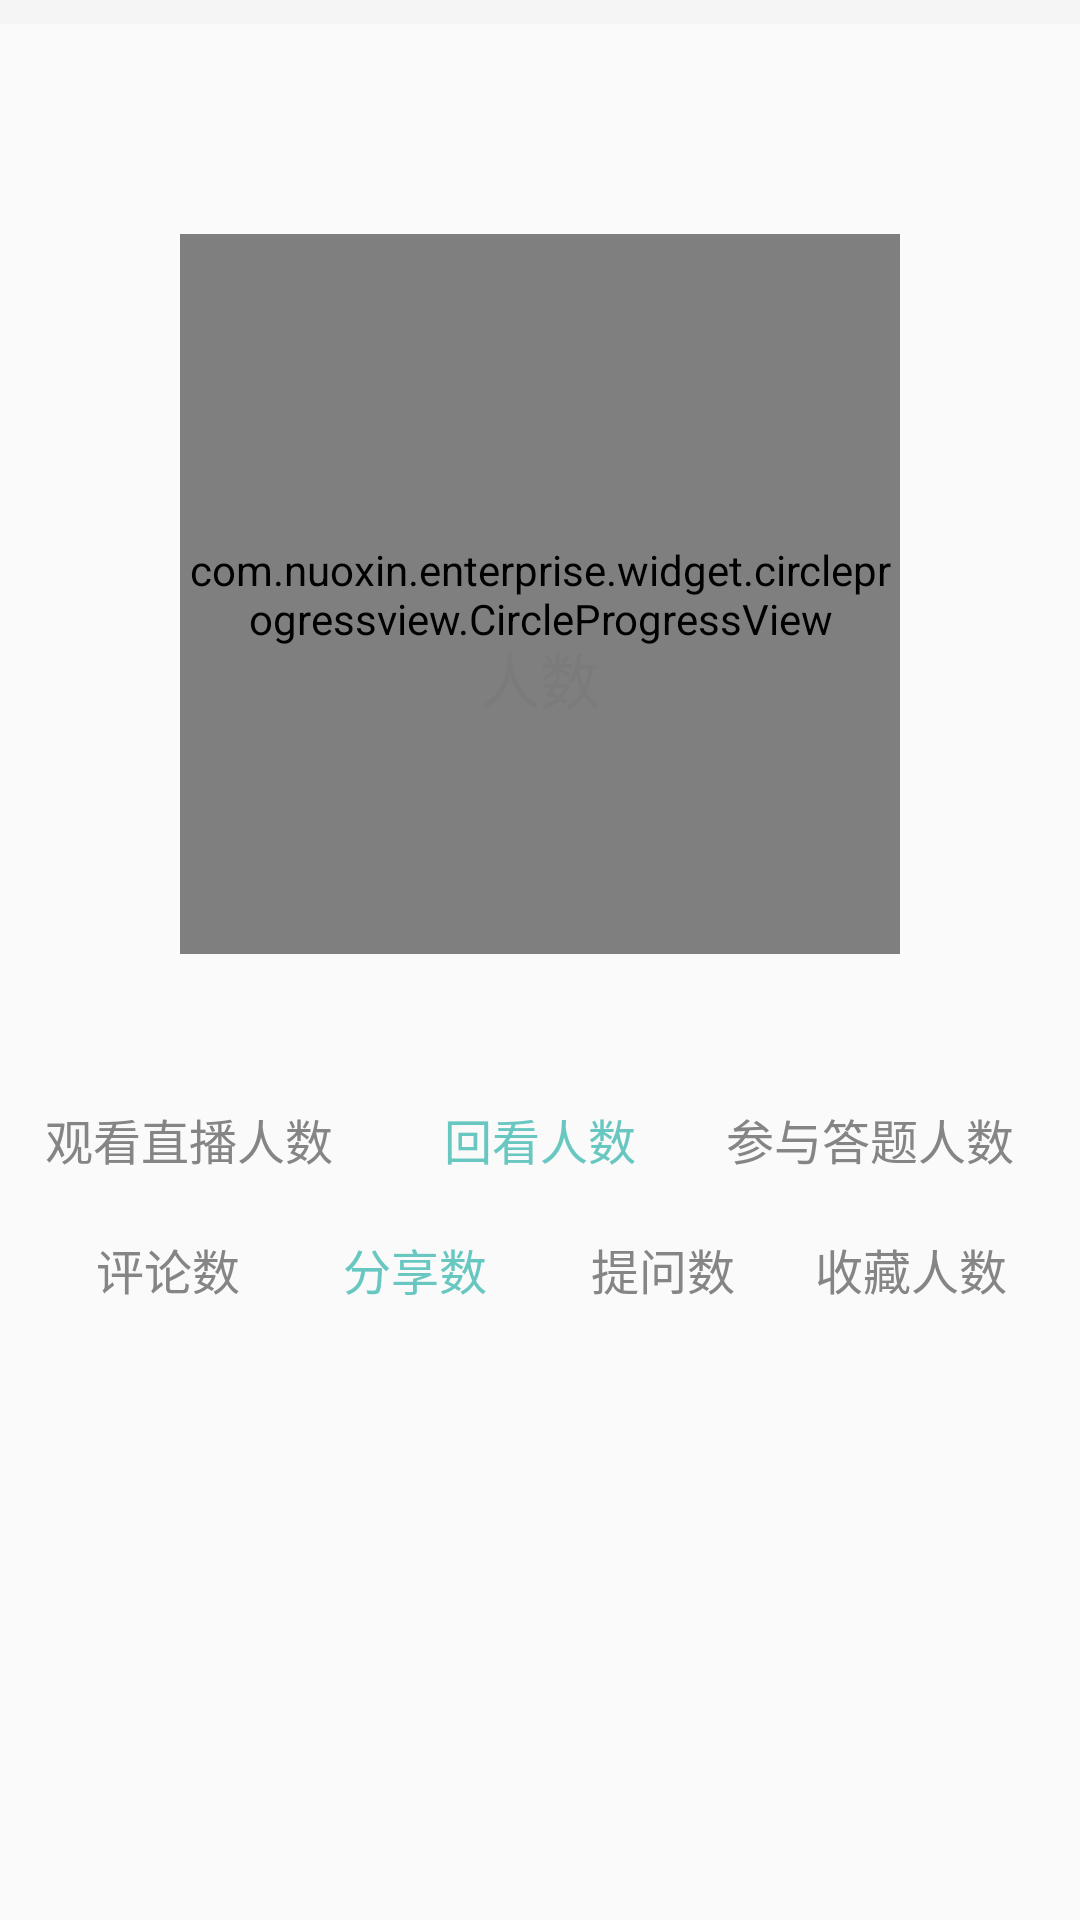

The Android layout XML behind this screen, and the referenced resources:
<!-- AndroidManifest.xml: application theme AppTheme -->
<!-- res/layout/fragment_course.xml -->
<?xml version="1.0" encoding="utf-8"?>
<LinearLayout xmlns:android="http://schemas.android.com/apk/res/android"
    xmlns:CircleProgressView="http://schemas.android.com/apk/res-auto"
    xmlns:app="http://schemas.android.com/apk/res-auto"
    android:layout_width="match_parent"
    android:layout_height="match_parent"
    android:orientation="vertical">

    <LinearLayout
        android:layout_width="match_parent"
        android:layout_height="match_parent"
        android:orientation="vertical">

        <View
            android:layout_width="match_parent"
            android:layout_height="8dp"
            android:background="#F5F5F5" />


        <FrameLayout
            android:layout_width="300dp"
            android:layout_height="300dp"
            android:layout_gravity="center_horizontal"
            android:layout_marginTop="40dp"
            android:gravity="center">

            <com.nuoxin.enterprise.widget.CircleImageView
                android:layout_width="220dp"
                android:layout_height="220dp"
                android:layout_gravity="center"
                android:src="@drawable/shap_white_bg"
                app:border_color="#f4f4f4"
                app:border_width="2dp" />

            <com.nuoxin.enterprise.widget.circleprogressview.CircleProgressView
                android:id="@+id/circleView1"
                android:layout_width="240dp"
                android:layout_height="240dp"
                android:layout_gravity="center"
                CircleProgressView:cpv_barColor="#3FB8AF"
                CircleProgressView:cpv_barWidth="50dp"
                CircleProgressView:cpv_contourColor="#fff"
                CircleProgressView:cpv_contourSize="1dp"
                CircleProgressView:cpv_maxValue="100"
                CircleProgressView:cpv_rimColor="#85D2CC"
                CircleProgressView:cpv_rimWidth="50dp"
                CircleProgressView:cpv_seekMode="false"
                CircleProgressView:cpv_textColor="#00796B"
                CircleProgressView:cpv_textSize="0dp"
                CircleProgressView:cpv_unit="%"
                CircleProgressView:cpv_unitColor="#009688" />


            <LinearLayout
                android:layout_width="160dp"
                android:layout_height="160dp"
                android:layout_gravity="center"
                android:gravity="center"
                android:orientation="vertical">

                <TextView
                    android:id="@+id/tv_count"
                    android:layout_width="wrap_content"
                    android:layout_height="wrap_content"
                    android:textColor="#2EC0A9"
                    android:textSize="40sp" />

                <TextView
                    android:id="@+id/tv_countcategory"
                    android:layout_width="wrap_content"
                    android:layout_height="wrap_content"
                    android:layout_marginTop="3dp"
                    android:text="人数"
                    android:textColor="#7b7b7b"
                    android:textSize="20sp" />


            </LinearLayout>


        </FrameLayout>


        <LinearLayout
            android:layout_width="match_parent"
            android:layout_height="wrap_content"
            android:layout_gravity="center_horizontal"
            android:layout_marginLeft="15dp"
            android:layout_marginRight="15dp"
            android:layout_marginTop="20dp"
            android:orientation="horizontal">

            <LinearLayout
                android:layout_width="0dp"
                android:layout_height="wrap_content"
                android:layout_weight="1">

                <TextView
                    android:id="@+id/tv_seelivecount"
                    android:layout_width="wrap_content"
                    android:layout_height="wrap_content"
                    android:text="观看直播人数"
                    android:textColor="#858585"
                    android:textSize="16sp" />
            </LinearLayout>


            <LinearLayout
                android:layout_width="0dp"
                android:layout_height="wrap_content"
                android:layout_weight="1"
                android:gravity="center">

                <TextView
                    android:id="@+id/tv_reviewcount"
                    android:layout_width="wrap_content"
                    android:layout_height="wrap_content"
                    android:text="回看人数"
                    android:textColor="#68C7C0"
                    android:textSize="16sp" />
            </LinearLayout>

            <LinearLayout
                android:layout_width="0dp"
                android:layout_height="wrap_content"
                android:layout_weight="1"

                android:gravity="center">

                <TextView
                    android:id="@+id/tv_joinanswercount"
                    android:layout_width="wrap_content"
                    android:layout_height="wrap_content"
                    android:text="参与答题人数"
                    android:textColor="#858585"
                    android:textSize="16sp" />
            </LinearLayout>

        </LinearLayout>


        <LinearLayout
            android:layout_width="match_parent"
            android:layout_height="wrap_content"
            android:layout_gravity="center_horizontal"
            android:layout_marginLeft="15dp"
            android:layout_marginRight="15dp"
            android:layout_marginTop="20dp"
            android:orientation="horizontal">

            <LinearLayout
                android:layout_width="0dp"
                android:layout_height="wrap_content"
                android:layout_weight="1"
                android:gravity="center_horizontal">

                <TextView
                    android:id="@+id/tv_comment"
                    android:layout_width="wrap_content"
                    android:layout_height="wrap_content"
                    android:text="评论数"
                    android:textColor="#858585"
                    android:textSize="16sp" />
            </LinearLayout>


            <LinearLayout
                android:layout_width="0dp"
                android:layout_height="wrap_content"
                android:layout_weight="1"
                android:gravity="center_horizontal">

                <TextView
                    android:id="@+id/tv_sharecount"
                    android:layout_width="wrap_content"
                    android:layout_height="wrap_content"
                    android:text="分享数"
                    android:textColor="#68C7C0"
                    android:textSize="16sp" />
            </LinearLayout>

            <LinearLayout
                android:layout_width="0dp"
                android:layout_height="wrap_content"
                android:layout_weight="1"
                android:gravity="center_horizontal">

                <TextView
                    android:id="@+id/tv_askcount"
                    android:layout_width="wrap_content"
                    android:layout_height="wrap_content"
                    android:text="提问数"
                    android:textColor="#858585"
                    android:textSize="16sp" />
            </LinearLayout>

            <LinearLayout
                android:layout_width="0dp"
                android:layout_height="wrap_content"
                android:layout_weight="1"
                android:gravity="center_horizontal">

                <TextView
                    android:id="@+id/tv_collectcount"
                    android:layout_width="wrap_content"
                    android:layout_height="wrap_content"
                    android:text="收藏人数"
                    android:textColor="#858585"
                    android:textSize="16sp" />
            </LinearLayout>

        </LinearLayout>

    </LinearLayout>


</LinearLayout>
<!-- resources referenced by this layout -->
<resources>
  <!-- drawable shap_white_bg (drawable) -->
  <?xml version="1.0" encoding="utf-8"?>
      <shape
          xmlns:android="http://schemas.android.com/apk/res/android"
          android:shape="oval"
          android:useLevel="false">
  
          <solid android:color="#fff"/>
          <stroke
              android:width="1dp"
              android:color="#fff"/>
          <size android:width="20dp"
          android:height="20dp"/>
      </shape>
  <style name="AppTheme" parent="Theme.AppCompat.Light.NoActionBar">
          
          <item name="colorPrimary">@color/colorPrimary</item>
          <item name="colorPrimaryDark">@color/colorPrimaryDark</item>
          <item name="colorAccent">@color/colorAccent</item>
      </style>
  <color name="colorPrimary">#FFFFFF</color>
  <color name="colorPrimaryDark">#000000</color>
  <color name="colorAccent">#ff2bc1ab</color>
</resources>
